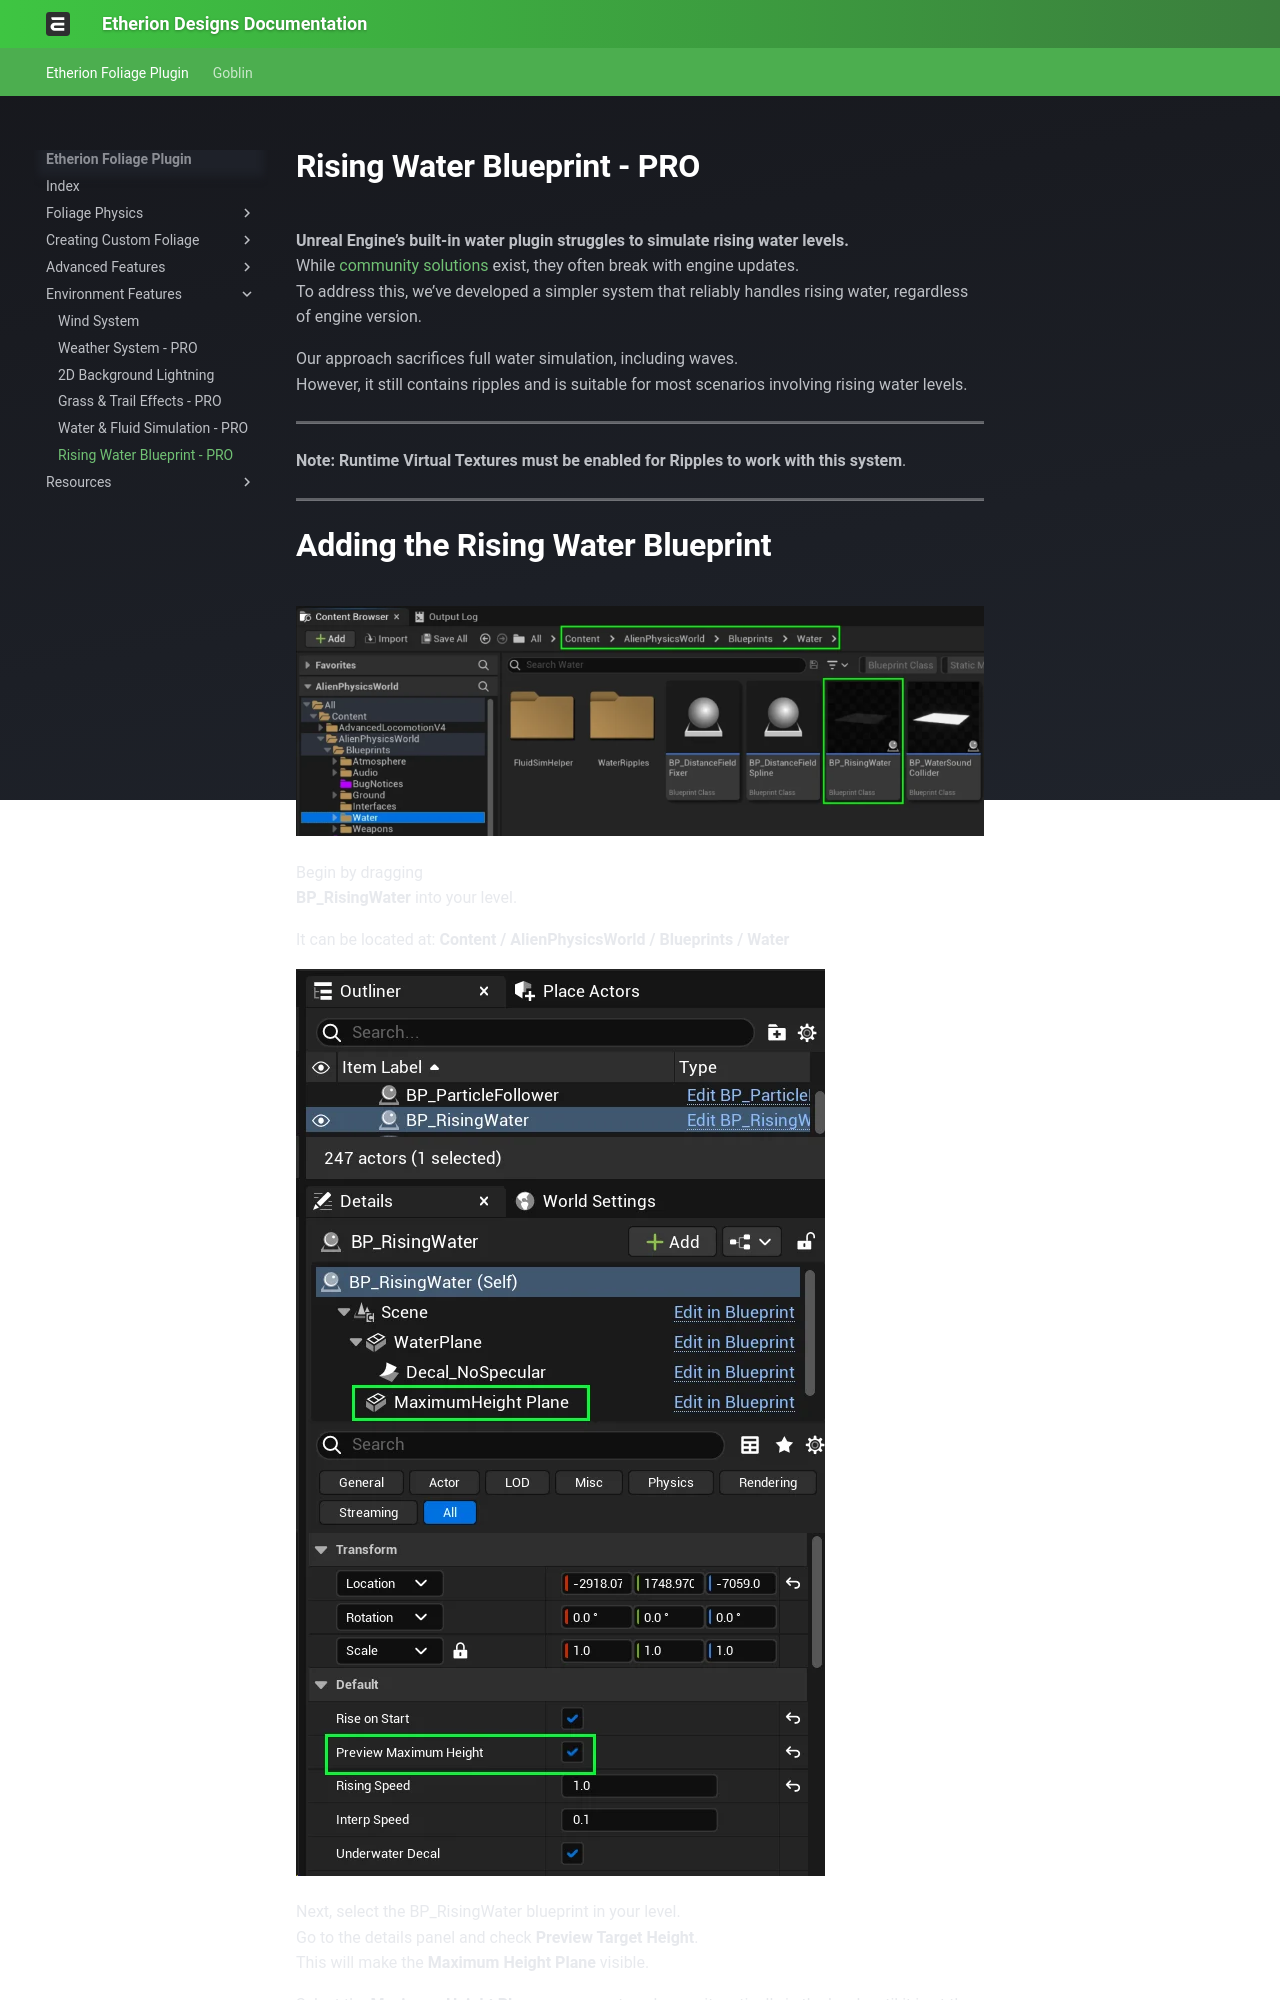

repository: justindavis3d/etherion-docs · page: Environment Features/6 Rising Water Blueprint - PRO/index.html · generator: mkdocs

# Rising Water Blueprint - PRO

**Unreal Engine’s built-in water plugin struggles to simulate rising water levels.**  
While [community solutions](https://forums.unrealengine.com/t/water-plugin-movable-water-bodies/157949/10) exist, they often break with engine updates.  
To address this, we’ve developed a simpler system that reliably handles rising water, regardless of engine version.

Our approach sacrifices full water simulation, including waves.  
However, it still contains ripples and is suitable for most scenarios involving rising water levels.

---
  
**Note: Runtime Virtual Textures must be enabled for Ripples to work with this system**.  

---

# Adding the Rising Water Blueprint

![](../assets/Documentation_RisingWater_Location2-1024x342.webp)

Begin by dragging  
**BP_RisingWater** into your level.

It can be located at: **Content / AlienPhysicsWorld / Blueprints / Water**

![](../assets/Documentation_RisingWater_HeightPlaneSelect2.webp)

Next, select the BP_RisingWater blueprint in your level.  
Go to the details panel and check **Preview Target Height**.  
This will make the **Maximum Height Plane** visible.

Select the **Maximum Height Plane** component, and move it vertically in the level, until it is at the highest point that you want the water to rise to.

When you are finished, uncheck  
**Preview Target Height**

![](../assets/Documentation_RisingWater_HeightPlane_Move-1024x558.webp)

---
